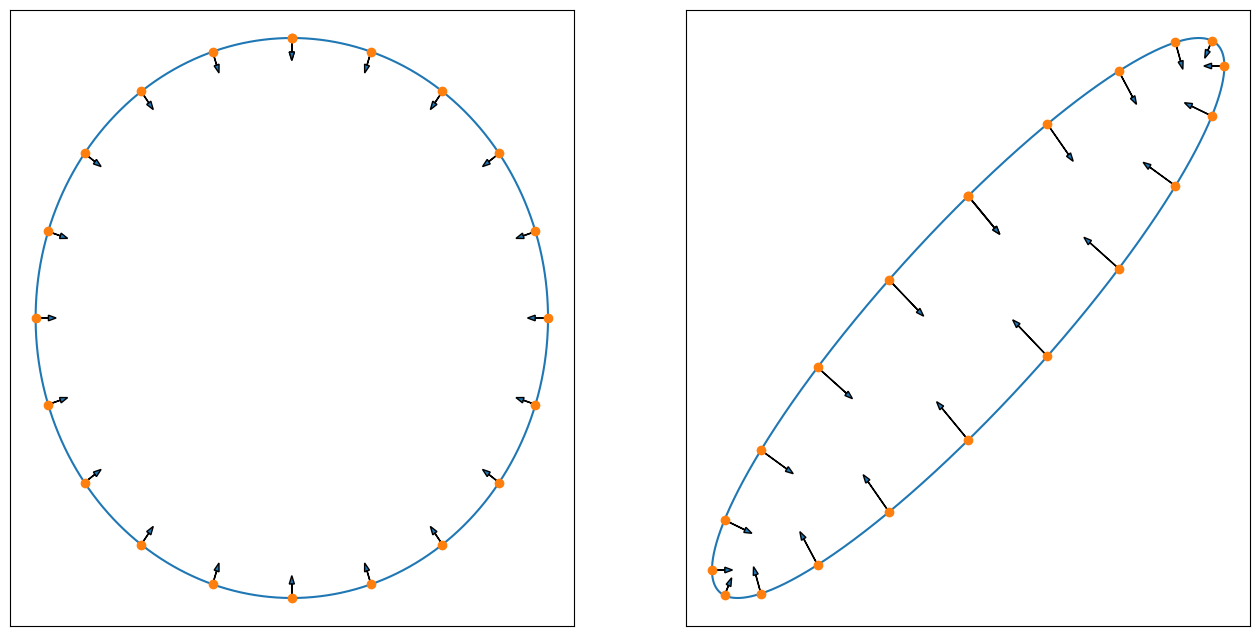

Write Python code to recreate this figure.
import matplotlib.pyplot as plt
import numpy

fig = plt.figure(figsize=(16,8))
ax1 = fig.add_subplot(1,2,1)
ax2 = fig.add_subplot(1,2,2)


def logL(x,Sigma):
    return -0.05*numpy.linalg.inv(Sigma).dot(x)

Sigma1 = numpy.array([[1,0],[0,1]])
Sigma2 = numpy.array([[1,0.9],[0.9,1]])


for Sigma,ax in zip([Sigma1,Sigma2],[ax1,ax2]):
    circle_points_dense = numpy.array([[numpy.sin(theta),numpy.cos(theta)] for theta in numpy.linspace(0,numpy.pi*2,10001)])
    circle_points = numpy.array([[numpy.sin(theta),numpy.cos(theta)] for theta in numpy.linspace(0,numpy.pi*2,21)])

    chol = numpy.linalg.cholesky(Sigma)
    circle_points_dense = chol.dot(circle_points_dense.T).T
    circle_points = chol.dot(circle_points.T).T

    ax.plot(circle_points_dense.T[0], circle_points_dense.T[1])
    ax.plot(circle_points.T[0], circle_points.T[1],'o')
    for pt in circle_points:
        ax.arrow(*pt,*logL(pt,Sigma),head_width=0.02)
    ax.set_xticks([])
    ax.set_yticks([])



fig.savefig('gradients.pdf')
